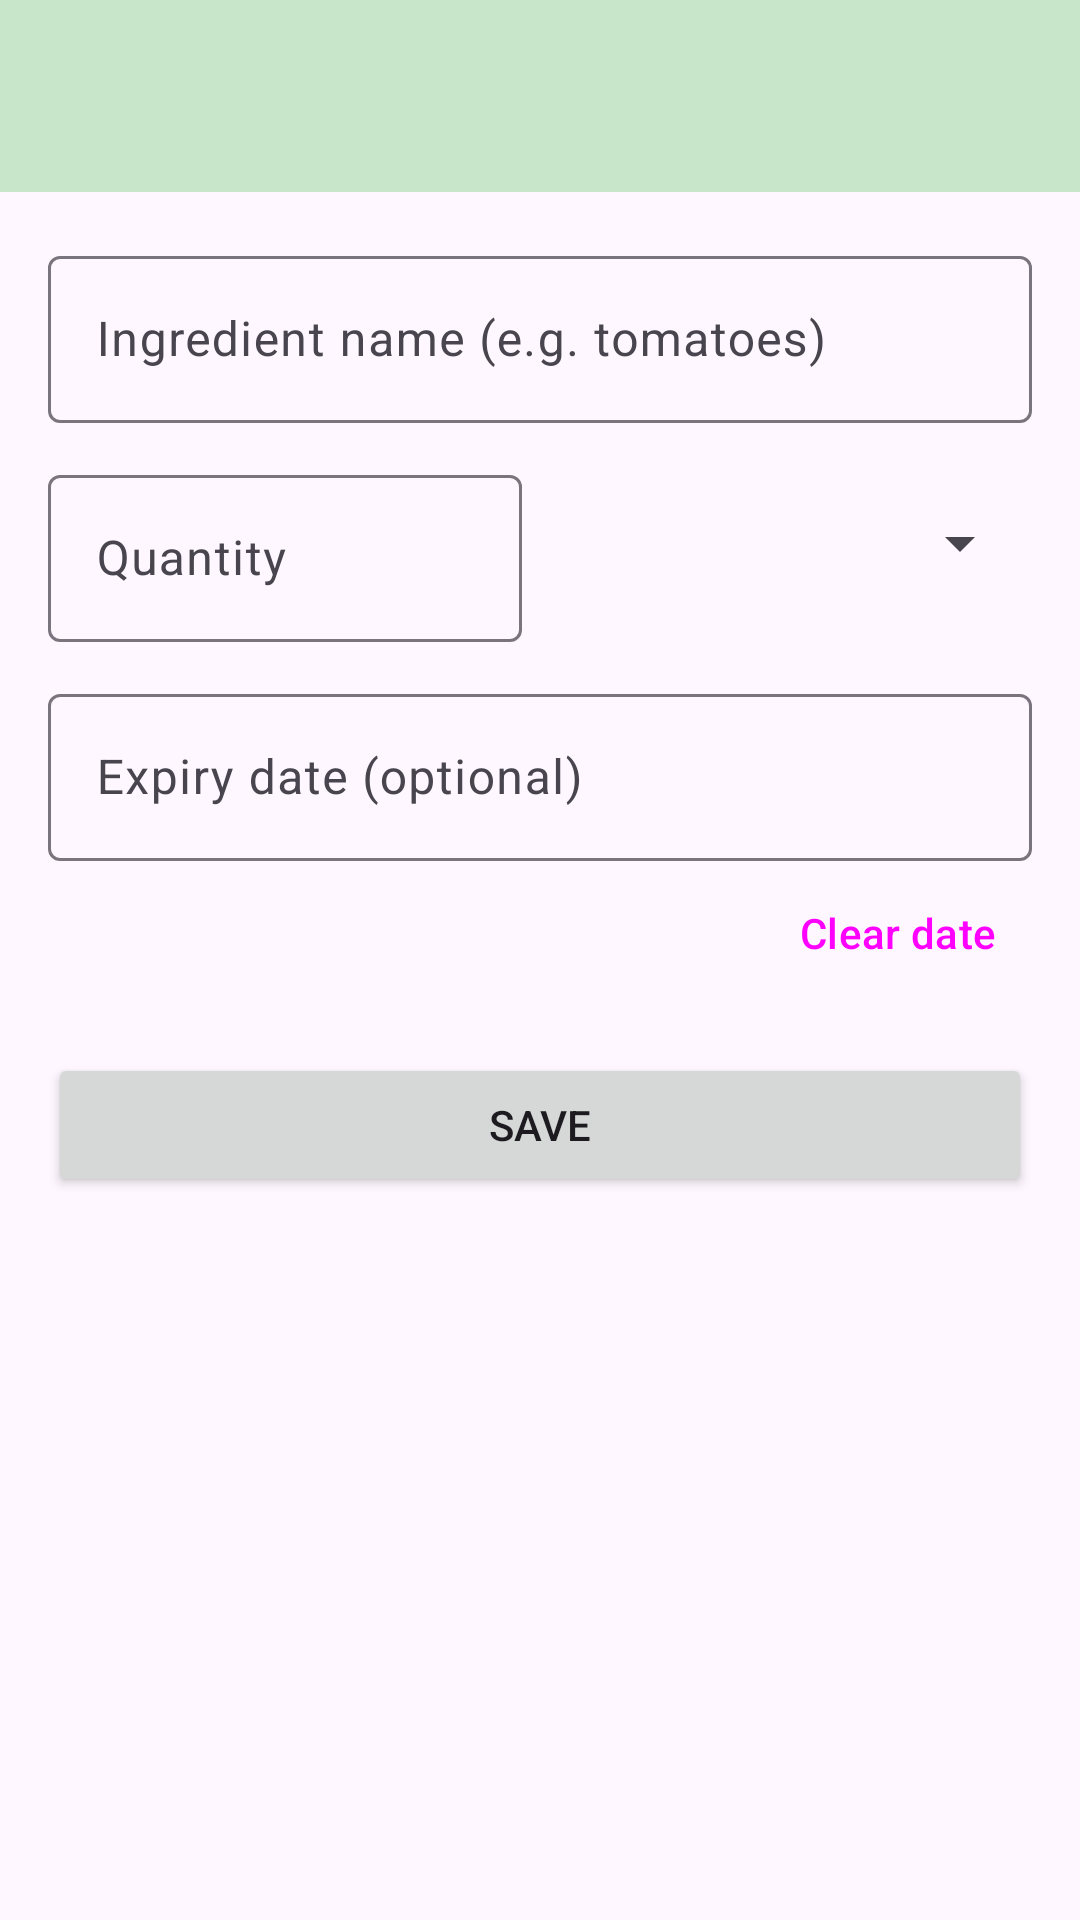

Write the Android layout XML for this screen, with the resource values it uses.
<!-- AndroidManifest.xml: application theme Theme.SmartPantry -->
<!-- res/layout/activity_add_edit_ingredient.xml -->
<?xml version="1.0" encoding="utf-8"?>
<LinearLayout xmlns:android="http://schemas.android.com/apk/res/android"
    xmlns:app="http://schemas.android.com/apk/res-auto"
    android:layout_width="match_parent"
    android:layout_height="match_parent"
    android:orientation="vertical">

    <com.google.android.material.appbar.MaterialToolbar
        android:id="@+id/toolbar"
        android:layout_width="match_parent"
        android:layout_height="?attr/actionBarSize"
        android:background="?attr/colorPrimaryContainer" />

    <ScrollView
        android:layout_width="match_parent"
        android:layout_height="match_parent">

        <LinearLayout
            android:layout_width="match_parent"
            android:layout_height="wrap_content"
            android:orientation="vertical"
            android:padding="16dp">

            <com.google.android.material.textfield.TextInputLayout
                android:id="@+id/layoutName"
                android:layout_width="match_parent"
                android:layout_height="wrap_content"
                android:hint="@string/hint_name">

                <com.google.android.material.textfield.TextInputEditText
                    android:id="@+id/etName"
                    android:layout_width="match_parent"
                    android:layout_height="wrap_content"
                    android:inputType="textCapWords"
                    android:maxLength="50" />
            </com.google.android.material.textfield.TextInputLayout>

            <LinearLayout
                android:layout_width="match_parent"
                android:layout_height="wrap_content"
                android:layout_marginTop="12dp"
                android:gravity="top"
                android:orientation="horizontal">

                <com.google.android.material.textfield.TextInputLayout
                    android:id="@+id/layoutQuantity"
                    android:layout_width="0dp"
                    android:layout_height="wrap_content"
                    android:layout_weight="1"
                    android:hint="@string/hint_quantity">

                    <com.google.android.material.textfield.TextInputEditText
                        android:id="@+id/etQuantity"
                        android:layout_width="match_parent"
                        android:layout_height="wrap_content"
                        android:inputType="numberDecimal"
                        android:maxLength="10" />
                </com.google.android.material.textfield.TextInputLayout>

                <Spinner
                    android:id="@+id/spUnit"
                    android:layout_width="0dp"
                    android:layout_height="56dp"
                    android:layout_marginStart="12dp"
                    android:layout_weight="1"
                    android:contentDescription="@string/label_unit" />
            </LinearLayout>

            <com.google.android.material.textfield.TextInputLayout
                android:id="@+id/layoutExpiry"
                android:layout_width="match_parent"
                android:layout_height="wrap_content"
                android:layout_marginTop="12dp"
                android:hint="@string/hint_expiry">

                <com.google.android.material.textfield.TextInputEditText
                    android:id="@+id/etExpiry"
                    android:layout_width="match_parent"
                    android:layout_height="wrap_content"
                    android:clickable="true"
                    android:focusable="false"
                    android:inputType="none" />
            </com.google.android.material.textfield.TextInputLayout>

            <Button
                android:id="@+id/btnClearDate"
                style="@style/Widget.Material3.Button.TextButton"
                android:layout_width="wrap_content"
                android:layout_height="wrap_content"
                android:layout_gravity="end"
                android:text="@string/btn_clear_date" />

            <Button
                android:id="@+id/btnSave"
                android:layout_width="match_parent"
                android:layout_height="wrap_content"
                android:layout_marginTop="16dp"
                android:text="@string/btn_save" />
        </LinearLayout>
    </ScrollView>
</LinearLayout>
<!-- resources referenced by this layout -->
<resources>
  <string name="btn_clear_date">Clear date</string>
  <string name="btn_save">Save</string>
  <string name="hint_expiry">Expiry date (optional)</string>
  <string name="hint_name">Ingredient name (e.g. tomatoes)</string>
  <string name="hint_quantity">Quantity</string>
  <string name="label_unit">Unit</string>
  <style name="Theme.SmartPantry" parent="Theme.Material3.Light.NoActionBar">
          <item name="colorPrimary">@color/green_primary</item>
          <item name="colorOnPrimary">@color/white</item>
          <item name="colorPrimaryContainer">@color/green_container</item>
          <item name="colorOnPrimaryContainer">@color/green_on_container</item>
      </style>
  <color name="green_primary">#2E7D32</color>
  <color name="white">#FFFFFF</color>
  <color name="green_container">#C8E6C9</color>
  <color name="green_on_container">#00210B</color>
</resources>
